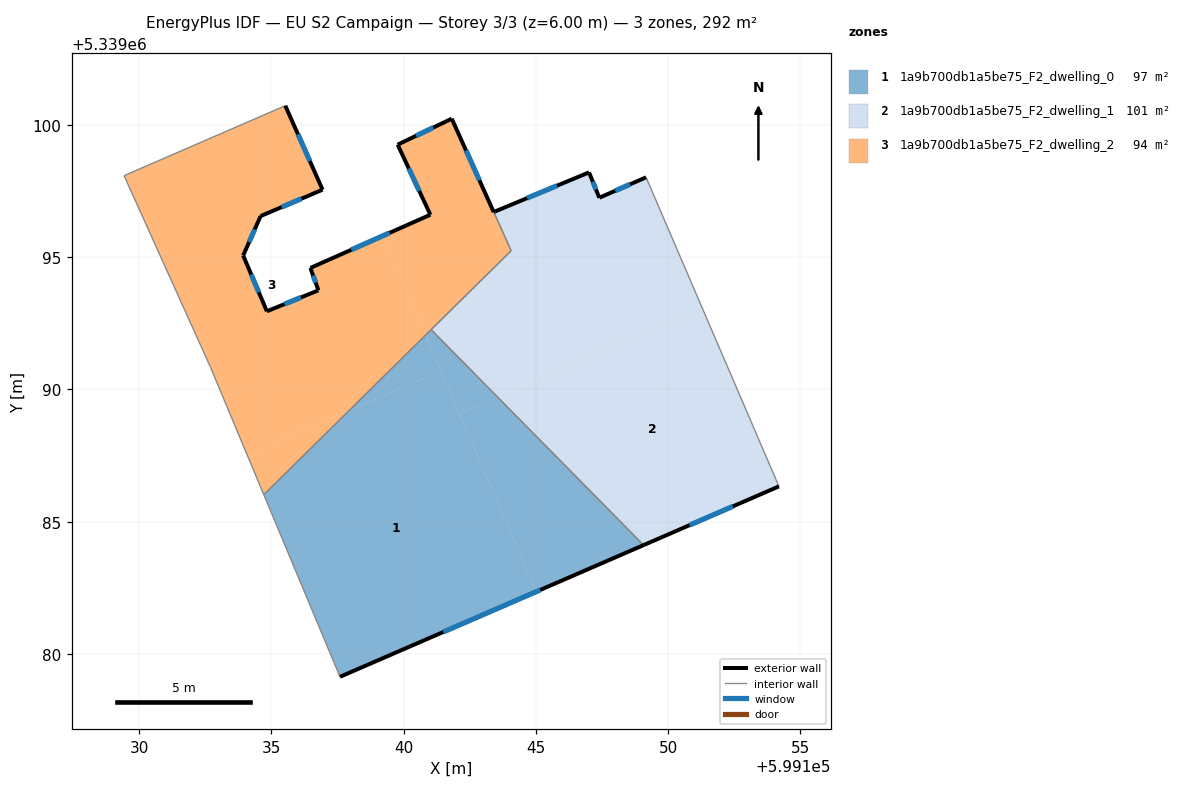
=== STOREY PLAN SPEC (per zone: floor XY polygon, exterior-wall plan segments, windows/doors) ===
zone 1: 1a9b700db1a5be75_F2_dwelling_0  (97.5 m²)
  floor: (599141.42, 5339090.70) (599145.01, 5339082.35) (599137.60, 5339079.14) (599134.72, 5339086.02) (599137.94, 5339089.20)
  floor: (599143.56, 5339089.70) (599149.07, 5339084.12) (599145.01, 5339082.35) (599142.12, 5339089.08)
  floor: (599140.83, 5339092.05) (599141.42, 5339090.70) (599137.94, 5339089.20)
  floor: (599141.04, 5339092.26) (599143.56, 5339089.70) (599142.12, 5339089.08) (599140.83, 5339092.05)
  exterior wall: (599137.60, 5339079.14) – (599149.07, 5339084.12)  [12.5 m]
    window: (599141.50, 5339080.83) – (599145.17, 5339082.42)  [3.8 m²]
  interior walls: 3
zone 2: 1a9b700db1a5be75_F2_dwelling_1  (100.7 m²)
  floor: (599151.31, 5339093.04) (599154.19, 5339086.33) (599149.07, 5339084.12) (599143.56, 5339089.70)
  floor: (599149.17, 5339098.02) (599151.31, 5339093.04) (599143.56, 5339089.70) (599141.04, 5339092.26) (599144.07, 5339095.24) (599143.41, 5339096.71) (599143.46, 5339096.73) (599147.01, 5339098.20) (599147.40, 5339097.25)
  exterior wall: (599143.46, 5339096.73) – (599143.41, 5339096.71)  [0.1 m]
  exterior wall: (599147.01, 5339098.20) – (599143.46, 5339096.73)  [3.8 m]
    window: (599145.80, 5339097.70) – (599144.67, 5339097.23)  [1.2 m²]
  exterior wall: (599147.03, 5339098.16) – (599147.01, 5339098.20)  [0.0 m]
  exterior wall: (599147.40, 5339097.25) – (599147.03, 5339098.16)  [1.0 m]
    window: (599147.27, 5339097.56) – (599147.15, 5339097.85)  [0.3 m²]
  exterior wall: (599149.17, 5339098.02) – (599147.40, 5339097.25)  [1.9 m]
    window: (599148.56, 5339097.75) – (599148.00, 5339097.51)  [0.6 m²]
  exterior wall: (599149.07, 5339084.12) – (599154.19, 5339086.33)  [5.6 m]
    window: (599150.81, 5339084.87) – (599152.45, 5339085.58)  [1.7 m²]
  interior walls: 4
zone 3: 1a9b700db1a5be75_F2_dwelling_2  (94.2 m²)
  floor: (599141.82, 5339100.23) (599144.06, 5339095.24) (599140.83, 5339092.05) (599139.22, 5339095.81) (599141.01, 5339096.60) (599139.78, 5339099.25)
  floor: (599136.94, 5339097.55) (599134.60, 5339096.55) (599133.94, 5339095.06) (599134.83, 5339092.95) (599136.78, 5339093.75) (599136.48, 5339094.59) (599139.22, 5339095.81) (599140.83, 5339092.05) (599137.94, 5339089.20) (599134.08, 5339087.54) (599132.69, 5339090.86) (599129.44, 5339098.08) (599135.53, 5339100.72)
  floor: (599137.94, 5339089.20) (599134.72, 5339086.02) (599134.08, 5339087.54)
  exterior wall: (599136.94, 5339097.55) – (599135.53, 5339100.72)  [3.5 m]
    window: (599136.46, 5339098.63) – (599136.01, 5339099.64)  [1.1 m²]
  exterior wall: (599134.60, 5339096.55) – (599136.94, 5339097.55)  [2.5 m]
    window: (599135.39, 5339096.89) – (599136.14, 5339097.21)  [0.8 m²]
  exterior wall: (599133.94, 5339095.06) – (599134.60, 5339096.55)  [1.6 m]
    window: (599134.16, 5339095.57) – (599134.37, 5339096.04)  [0.5 m²]
  exterior wall: (599134.83, 5339092.95) – (599133.94, 5339095.06)  [2.3 m]
    window: (599134.53, 5339093.67) – (599134.24, 5339094.34)  [0.7 m²]
  exterior wall: (599136.78, 5339093.75) – (599134.83, 5339092.95)  [2.1 m]
    window: (599136.12, 5339093.48) – (599135.50, 5339093.22)  [0.6 m²]
  exterior wall: (599136.48, 5339094.59) – (599136.78, 5339093.75)  [0.9 m]
    window: (599136.58, 5339094.30) – (599136.68, 5339094.03)  [0.3 m²]
  exterior wall: (599141.01, 5339096.60) – (599136.48, 5339094.59)  [5.0 m]
    window: (599139.47, 5339095.92) – (599138.02, 5339095.28)  [1.5 m²]
  exterior wall: (599139.78, 5339099.25) – (599141.01, 5339096.60)  [2.9 m]
    window: (599140.20, 5339098.35) – (599140.59, 5339097.50)  [0.9 m²]
  exterior wall: (599141.82, 5339100.23) – (599139.78, 5339099.25)  [2.3 m]
    window: (599141.13, 5339099.90) – (599140.47, 5339099.59)  [0.7 m²]
  exterior wall: (599143.41, 5339096.70) – (599141.82, 5339100.23)  [3.9 m]
    window: (599142.87, 5339097.90) – (599142.36, 5339099.03)  [1.2 m²]
  interior walls: 6

=== DERIVED (storey summary) ===
Building: EU S2 Campaign
Storey: 3 of 3  (floor level z = 6.00 m)
Storey gross floor area: 292.4 m²
Zones on this storey: 3
  - 1a9b700db1a5be75_F2_dwelling_0: floor 97.5 m²; exterior wall 12.5 m (37.5 m²); 1 window(s) 3.8 m²; WWR 10.2%
  - 1a9b700db1a5be75_F2_dwelling_1: floor 100.7 m²; exterior wall 12.4 m (37.3 m²); 4 window(s) 3.8 m²; WWR 10.1%
  - 1a9b700db1a5be75_F2_dwelling_2: floor 94.2 m²; exterior wall 27.0 m (80.9 m²); 10 window(s) 8.3 m²; WWR 10.2%
Zone adjacency (shared interzone walls):
  - 1a9b700db1a5be75_F2_dwelling_0 ↔ 1a9b700db1a5be75_F2_dwelling_1
  - 1a9b700db1a5be75_F2_dwelling_0 ↔ 1a9b700db1a5be75_F2_dwelling_2
  - 1a9b700db1a5be75_F2_dwelling_1 ↔ 1a9b700db1a5be75_F2_dwelling_2